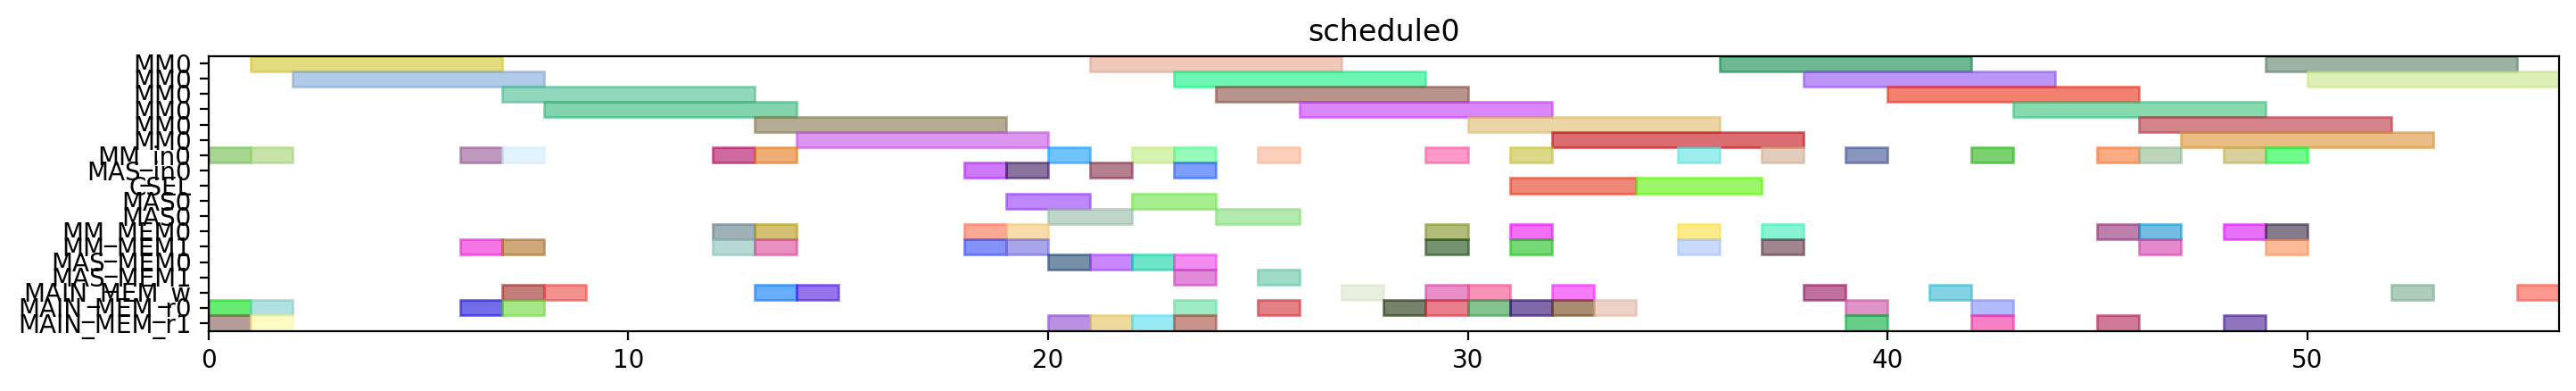

Recreate this plot in Python.
from pyschedule import Scenario, solvers, plotters, alt


def solve():
	horizon = 120
	S = Scenario("schedule0", horizon=horizon)

	# resource
	MM = S.Resources('MM', num=1, size=6)
	MM_in = S.Resources('MM_in', num=1)
	MAS_in = S.Resources('MAS_in', num=1)
	CSEL = S.Resource('CSEL')
	MAS = S.Resources('MAS', num=1, size=2, periods=range(1, horizon))
	MM_MEM = S.Resources('MM_MEM', num=2)
	MAS_MEM = S.Resources('MAS_MEM', num=2)
	MAIN_MEM_w = S.Resource('MAIN_MEM_w', size=1)
	MAIN_MEM_r = S.Resources('MAIN_MEM_r', num=2)

	# result of previous scheduling

	# new tasks
	t20 = S.Task('t20', length=6, delay_cost=1)
	t20 += alt(MM)
	t20_in = S.Task('t20_in', length=1, delay_cost=1)
	t20_in += alt(MM_in)
	S += t20_in*MM_in[0]<=t20*MM[0]
	S += 0<t20

	t20_w = S.Task('t20_w', length=1, delay_cost=1)
	t20_w += alt(MAIN_MEM_w)
	S += t20 <= t20_w

	t20_mem0 = S.Task('t20_mem0', length=1, delay_cost=1)
	t20_mem0 += MAIN_MEM_r[0]
	S += t20_mem0 <= t20

	t20_mem1 = S.Task('t20_mem1', length=1, delay_cost=1)
	t20_mem1 += MAIN_MEM_r[1]
	S += t20_mem1 <= t20

	t21 = S.Task('t21', length=6, delay_cost=1)
	t21 += alt(MM)
	t21_in = S.Task('t21_in', length=1, delay_cost=1)
	t21_in += alt(MM_in)
	S += t21_in*MM_in[0]<=t21*MM[0]
	S += 0<t21

	t21_w = S.Task('t21_w', length=1, delay_cost=1)
	t21_w += alt(MAIN_MEM_w)
	S += t21 <= t21_w

	t21_mem0 = S.Task('t21_mem0', length=1, delay_cost=1)
	t21_mem0 += MAIN_MEM_r[0]
	S += t21_mem0 <= t21

	t21_mem1 = S.Task('t21_mem1', length=1, delay_cost=1)
	t21_mem1 += MAIN_MEM_r[1]
	S += t21_mem1 <= t21

	xit20 = S.Task('xit20', length=6, delay_cost=1)
	xit20 += alt(MM)
	xit20_in = S.Task('xit20_in', length=1, delay_cost=1)
	xit20_in += alt(MM_in)
	S += xit20_in*MM_in[0]<=xit20*MM[0]
	S += 0<xit20

	xit20_w = S.Task('xit20_w', length=1, delay_cost=1)
	xit20_w += alt(MAIN_MEM_w)
	S += xit20 <= xit20_w

	xit20_mem0 = S.Task('xit20_mem0', length=1, delay_cost=1)
	xit20_mem0 += MAIN_MEM_r[0]
	S += xit20_mem0 <= xit20

	xit20_mem1 = S.Task('xit20_mem1', length=1, delay_cost=1)
	xit20_mem1 += alt(MM_MEM)
	S += (t20*MM[0])-1 < xit20_mem1*MM_MEM[1]
	S += xit20_mem1 <= xit20

	xit21 = S.Task('xit21', length=6, delay_cost=1)
	xit21 += alt(MM)
	xit21_in = S.Task('xit21_in', length=1, delay_cost=1)
	xit21_in += alt(MM_in)
	S += xit21_in*MM_in[0]<=xit21*MM[0]
	S += 0<xit21

	xit21_w = S.Task('xit21_w', length=1, delay_cost=1)
	xit21_w += alt(MAIN_MEM_w)
	S += xit21 <= xit21_w

	xit21_mem0 = S.Task('xit21_mem0', length=1, delay_cost=1)
	xit21_mem0 += MAIN_MEM_r[0]
	S += xit21_mem0 <= xit21

	xit21_mem1 = S.Task('xit21_mem1', length=1, delay_cost=1)
	xit21_mem1 += alt(MM_MEM)
	S += (t21*MM[0])-1 < xit21_mem1*MM_MEM[1]
	S += xit21_mem1 <= xit21

	xi2t40 = S.Task('xi2t40', length=6, delay_cost=1)
	xi2t40 += alt(MM)
	xi2t40_in = S.Task('xi2t40_in', length=1, delay_cost=1)
	xi2t40_in += alt(MM_in)
	S += xi2t40_in*MM_in[0]<=xi2t40*MM[0]
	xi2t40_mem0 = S.Task('xi2t40_mem0', length=1, delay_cost=1)
	xi2t40_mem0 += alt(MM_MEM)
	S += (xit20*MM[0])-1 < xi2t40_mem0*MM_MEM[0]
	S += xi2t40_mem0 <= xi2t40

	xi2t40_mem1 = S.Task('xi2t40_mem1', length=1, delay_cost=1)
	xi2t40_mem1 += alt(MM_MEM)
	S += (xit20*MM[0])-1 < xi2t40_mem1*MM_MEM[1]
	S += xi2t40_mem1 <= xi2t40

	xi2t41 = S.Task('xi2t41', length=6, delay_cost=1)
	xi2t41 += alt(MM)
	xi2t41_in = S.Task('xi2t41_in', length=1, delay_cost=1)
	xi2t41_in += alt(MM_in)
	S += xi2t41_in*MM_in[0]<=xi2t41*MM[0]
	xi2t41_mem0 = S.Task('xi2t41_mem0', length=1, delay_cost=1)
	xi2t41_mem0 += alt(MM_MEM)
	S += (xit21*MM[0])-1 < xi2t41_mem0*MM_MEM[0]
	S += xi2t41_mem0 <= xi2t41

	xi2t41_mem1 = S.Task('xi2t41_mem1', length=1, delay_cost=1)
	xi2t41_mem1 += alt(MM_MEM)
	S += (xit21*MM[0])-1 < xi2t41_mem1*MM_MEM[1]
	S += xi2t41_mem1 <= xi2t41

	D_a_0 = S.Task('D_a_0', length=2, delay_cost=1)
	D_a_0 += alt(MAS)
	D_a_0_in = S.Task('D_a_0_in', length=1, delay_cost=1)
	D_a_0_in += alt(MAS_in)
	S += D_a_0_in*MAS_in[0]<=D_a_0*MAS[0]

	D_a_0_mem0 = S.Task('D_a_0_mem0', length=1, delay_cost=1)
	D_a_0_mem0 += alt(MM_MEM)
	S += (xit20*MM[0])-1 < D_a_0_mem0*MM_MEM[0]
	S += D_a_0_mem0 <= D_a_0

	D_a_0_mem1 = S.Task('D_a_0_mem1', length=1, delay_cost=1)
	D_a_0_mem1 += alt(MM_MEM)
	S += (xi2t40*MM[0])-1 < D_a_0_mem1*MM_MEM[1]
	S += D_a_0_mem1 <= D_a_0

	D_a_1 = S.Task('D_a_1', length=2, delay_cost=1)
	D_a_1 += alt(MAS)
	D_a_1_in = S.Task('D_a_1_in', length=1, delay_cost=1)
	D_a_1_in += alt(MAS_in)
	S += D_a_1_in*MAS_in[0]<=D_a_1*MAS[0]

	D_a_1_mem0 = S.Task('D_a_1_mem0', length=1, delay_cost=1)
	D_a_1_mem0 += alt(MM_MEM)
	S += (xit21*MM[0])-1 < D_a_1_mem0*MM_MEM[0]
	S += D_a_1_mem0 <= D_a_1

	D_a_1_mem1 = S.Task('D_a_1_mem1', length=1, delay_cost=1)
	D_a_1_mem1 += alt(MM_MEM)
	S += (xi2t41*MM[0])-1 < D_a_1_mem1*MM_MEM[1]
	S += D_a_1_mem1 <= D_a_1

	D0 = S.Task('D0', length=6, delay_cost=1)
	D0 += alt(MM)
	D0_in = S.Task('D0_in', length=1, delay_cost=1)
	D0_in += alt(MM_in)
	S += D0_in*MM_in[0]<=D0*MM[0]
	S += 0<D0

	D0_w = S.Task('D0_w', length=1, delay_cost=1)
	D0_w += alt(MAIN_MEM_w)
	S += D0 <= D0_w

	D0_mem0 = S.Task('D0_mem0', length=1, delay_cost=1)
	D0_mem0 += alt(MAS_MEM)
	S += (D_a_0*MAS[0])-1 < D0_mem0*MAS_MEM[0]
	S += D0_mem0 <= D0

	D0_mem1 = S.Task('D0_mem1', length=1, delay_cost=1)
	D0_mem1 += MAIN_MEM_r[1]
	S += D0_mem1 <= D0

	D1 = S.Task('D1', length=6, delay_cost=1)
	D1 += alt(MM)
	D1_in = S.Task('D1_in', length=1, delay_cost=1)
	D1_in += alt(MM_in)
	S += D1_in*MM_in[0]<=D1*MM[0]
	S += 0<D1

	D1_w = S.Task('D1_w', length=1, delay_cost=1)
	D1_w += alt(MAIN_MEM_w)
	S += D1 <= D1_w

	D1_mem0 = S.Task('D1_mem0', length=1, delay_cost=1)
	D1_mem0 += alt(MAS_MEM)
	S += (D_a_1*MAS[0])-1 < D1_mem0*MAS_MEM[0]
	S += D1_mem0 <= D1

	D1_mem1 = S.Task('D1_mem1', length=1, delay_cost=1)
	D1_mem1 += MAIN_MEM_r[1]
	S += D1_mem1 <= D1

	N_b0 = S.Task('N_b0', length=2, delay_cost=1)
	N_b0 += alt(MAS)
	N_b0_in = S.Task('N_b0_in', length=1, delay_cost=1)
	N_b0_in += alt(MAS_in)
	S += N_b0_in*MAS_in[0]<=N_b0*MAS[0]

	N_b0_mem0 = S.Task('N_b0_mem0', length=1, delay_cost=1)
	N_b0_mem0 += alt(MAS_MEM)
	S += (D_a_0*MAS[0])-1 < N_b0_mem0*MAS_MEM[0]
	S += N_b0_mem0 <= N_b0

	N_b0_mem1 = S.Task('N_b0_mem1', length=1, delay_cost=1)
	N_b0_mem1 += MAIN_MEM_r[1]
	S += N_b0_mem1 <= N_b0

	N_b1 = S.Task('N_b1', length=2, delay_cost=1)
	N_b1 += alt(MAS)
	N_b1_in = S.Task('N_b1_in', length=1, delay_cost=1)
	N_b1_in += alt(MAS_in)
	S += N_b1_in*MAS_in[0]<=N_b1*MAS[0]

	N_b1_mem0 = S.Task('N_b1_mem0', length=1, delay_cost=1)
	N_b1_mem0 += alt(MAS_MEM)
	S += (D_a_1*MAS[0])-1 < N_b1_mem0*MAS_MEM[0]
	S += N_b1_mem0 <= N_b1

	N_b1_mem1 = S.Task('N_b1_mem1', length=1, delay_cost=1)
	N_b1_mem1 += MAIN_MEM_r[1]
	S += N_b1_mem1 <= N_b1

	N0 = S.Task('N0', length=6, delay_cost=1)
	N0 += alt(MM)
	N0_in = S.Task('N0_in', length=1, delay_cost=1)
	N0_in += alt(MM_in)
	S += N0_in*MM_in[0]<=N0*MM[0]
	S += 0<N0

	N0_w = S.Task('N0_w', length=1, delay_cost=1)
	N0_w += alt(MAIN_MEM_w)
	S += N0 <= N0_w

	N0_mem0 = S.Task('N0_mem0', length=1, delay_cost=1)
	N0_mem0 += MAIN_MEM_r[0]
	S += N0_mem0 <= N0

	N0_mem1 = S.Task('N0_mem1', length=1, delay_cost=1)
	N0_mem1 += alt(MAS_MEM)
	S += (N_b0*MAS[0])-1 < N0_mem1*MAS_MEM[1]
	S += N0_mem1 <= N0

	N1 = S.Task('N1', length=6, delay_cost=1)
	N1 += alt(MM)
	N1_in = S.Task('N1_in', length=1, delay_cost=1)
	N1_in += alt(MM_in)
	S += N1_in*MM_in[0]<=N1*MM[0]
	S += 0<N1

	N1_w = S.Task('N1_w', length=1, delay_cost=1)
	N1_w += alt(MAIN_MEM_w)
	S += N1 <= N1_w

	N1_mem0 = S.Task('N1_mem0', length=1, delay_cost=1)
	N1_mem0 += MAIN_MEM_r[0]
	S += N1_mem0 <= N1

	N1_mem1 = S.Task('N1_mem1', length=1, delay_cost=1)
	N1_mem1 += alt(MAS_MEM)
	S += (N_b1*MAS[0])-1 < N1_mem1*MAS_MEM[1]
	S += N1_mem1 <= N1

	Z_SSWU0 = S.Task('Z_SSWU0', length=3, delay_cost=1)
	Z_SSWU0 += alt(CSEL)

	Z_SSWU0_w = S.Task('Z_SSWU0_w', length=1, delay_cost=1)
	Z_SSWU0_w += alt(MAIN_MEM_w)
	S += Z_SSWU0+4 <= Z_SSWU0_w

	Z_SSWU0_mem0 = S.Task('Z_SSWU0_mem0', length=1, delay_cost=1)
	Z_SSWU0_mem0 += MAIN_MEM_r[0]
	S += D0_w < Z_SSWU0_mem0
	S += Z_SSWU0_mem0+ 2 <= Z_SSWU0

	Z_SSWU0_mem1 = S.Task('Z_SSWU0_mem1', length=1, delay_cost=1)
	Z_SSWU0_mem1 += MAIN_MEM_r[0]
	S += D0_w < Z_SSWU0_mem1
	S += Z_SSWU0_mem1+ 1 <= Z_SSWU0

	Z_SSWU0_mem2 = S.Task('Z_SSWU0_mem2', length=1, delay_cost=1)
	Z_SSWU0_mem2 += MAIN_MEM_r[0]
	S += Z_SSWU0_mem2+ 0 <= Z_SSWU0

	Z_SSWU1 = S.Task('Z_SSWU1', length=3, delay_cost=1)
	Z_SSWU1 += alt(CSEL)

	Z_SSWU1_w = S.Task('Z_SSWU1_w', length=1, delay_cost=1)
	Z_SSWU1_w += alt(MAIN_MEM_w)
	S += Z_SSWU1+4 <= Z_SSWU1_w

	Z_SSWU1_mem0 = S.Task('Z_SSWU1_mem0', length=1, delay_cost=1)
	Z_SSWU1_mem0 += MAIN_MEM_r[0]
	S += D1_w < Z_SSWU1_mem0
	S += Z_SSWU1_mem0+ 2 <= Z_SSWU1

	Z_SSWU1_mem1 = S.Task('Z_SSWU1_mem1', length=1, delay_cost=1)
	Z_SSWU1_mem1 += MAIN_MEM_r[0]
	S += D1_w < Z_SSWU1_mem1
	S += Z_SSWU1_mem1+ 1 <= Z_SSWU1

	Z_SSWU1_mem2 = S.Task('Z_SSWU1_mem2', length=1, delay_cost=1)
	Z_SSWU1_mem2 += MAIN_MEM_r[0]
	S += Z_SSWU1_mem2+ 0 <= Z_SSWU1

	D20 = S.Task('D20', length=6, delay_cost=1)
	D20 += alt(MM)
	D20_in = S.Task('D20_in', length=1, delay_cost=1)
	D20_in += alt(MM_in)
	S += D20_in*MM_in[0]<=D20*MM[0]
	D20_mem0 = S.Task('D20_mem0', length=1, delay_cost=1)
	D20_mem0 += MAIN_MEM_r[0]
	S += Z_SSWU0_w < D20_mem0
	S += D20_mem0 <= D20

	D20_mem1 = S.Task('D20_mem1', length=1, delay_cost=1)
	D20_mem1 += MAIN_MEM_r[1]
	S += Z_SSWU0_w < D20_mem1
	S += D20_mem1 <= D20

	D21 = S.Task('D21', length=6, delay_cost=1)
	D21 += alt(MM)
	D21_in = S.Task('D21_in', length=1, delay_cost=1)
	D21_in += alt(MM_in)
	S += D21_in*MM_in[0]<=D21*MM[0]
	D21_mem0 = S.Task('D21_mem0', length=1, delay_cost=1)
	D21_mem0 += MAIN_MEM_r[0]
	S += Z_SSWU1_w < D21_mem0
	S += D21_mem0 <= D21

	D21_mem1 = S.Task('D21_mem1', length=1, delay_cost=1)
	D21_mem1 += MAIN_MEM_r[1]
	S += Z_SSWU1_w < D21_mem1
	S += D21_mem1 <= D21

	N20 = S.Task('N20', length=6, delay_cost=1)
	N20 += alt(MM)
	N20_in = S.Task('N20_in', length=1, delay_cost=1)
	N20_in += alt(MM_in)
	S += N20_in*MM_in[0]<=N20*MM[0]
	N20_mem0 = S.Task('N20_mem0', length=1, delay_cost=1)
	N20_mem0 += alt(MM_MEM)
	S += (N0*MM[0])-1 < N20_mem0*MM_MEM[0]
	S += N20_mem0 <= N20

	N20_mem1 = S.Task('N20_mem1', length=1, delay_cost=1)
	N20_mem1 += alt(MM_MEM)
	S += (N0*MM[0])-1 < N20_mem1*MM_MEM[1]
	S += N20_mem1 <= N20

	N21 = S.Task('N21', length=6, delay_cost=1)
	N21 += alt(MM)
	N21_in = S.Task('N21_in', length=1, delay_cost=1)
	N21_in += alt(MM_in)
	S += N21_in*MM_in[0]<=N21*MM[0]
	N21_mem0 = S.Task('N21_mem0', length=1, delay_cost=1)
	N21_mem0 += alt(MM_MEM)
	S += (N1*MM[0])-1 < N21_mem0*MM_MEM[0]
	S += N21_mem0 <= N21

	N21_mem1 = S.Task('N21_mem1', length=1, delay_cost=1)
	N21_mem1 += alt(MM_MEM)
	S += (N1*MM[0])-1 < N21_mem1*MM_MEM[1]
	S += N21_mem1 <= N21

	V0 = S.Task('V0', length=6, delay_cost=1)
	V0 += alt(MM)
	V0_in = S.Task('V0_in', length=1, delay_cost=1)
	V0_in += alt(MM_in)
	S += V0_in*MM_in[0]<=V0*MM[0]
	S += 0<V0

	V0_w = S.Task('V0_w', length=1, delay_cost=1)
	V0_w += alt(MAIN_MEM_w)
	S += V0 <= V0_w

	V0_mem0 = S.Task('V0_mem0', length=1, delay_cost=1)
	V0_mem0 += alt(MM_MEM)
	S += (D20*MM[0])-1 < V0_mem0*MM_MEM[0]
	S += V0_mem0 <= V0

	V0_mem1 = S.Task('V0_mem1', length=1, delay_cost=1)
	V0_mem1 += MAIN_MEM_r[1]
	S += Z_SSWU0_w < V0_mem1
	S += V0_mem1 <= V0

	V1 = S.Task('V1', length=6, delay_cost=1)
	V1 += alt(MM)
	V1_in = S.Task('V1_in', length=1, delay_cost=1)
	V1_in += alt(MM_in)
	S += V1_in*MM_in[0]<=V1*MM[0]
	S += 0<V1

	V1_w = S.Task('V1_w', length=1, delay_cost=1)
	V1_w += alt(MAIN_MEM_w)
	S += V1 <= V1_w

	V1_mem0 = S.Task('V1_mem0', length=1, delay_cost=1)
	V1_mem0 += alt(MM_MEM)
	S += (D21*MM[0])-1 < V1_mem0*MM_MEM[0]
	S += V1_mem0 <= V1

	V1_mem1 = S.Task('V1_mem1', length=1, delay_cost=1)
	V1_mem1 += MAIN_MEM_r[1]
	S += Z_SSWU1_w < V1_mem1
	S += V1_mem1 <= V1

	N30 = S.Task('N30', length=6, delay_cost=1)
	N30 += alt(MM)
	N30_in = S.Task('N30_in', length=1, delay_cost=1)
	N30_in += alt(MM_in)
	S += N30_in*MM_in[0]<=N30*MM[0]
	N30_mem0 = S.Task('N30_mem0', length=1, delay_cost=1)
	N30_mem0 += alt(MM_MEM)
	S += (N20*MM[0])-1 < N30_mem0*MM_MEM[0]
	S += N30_mem0 <= N30

	N30_mem1 = S.Task('N30_mem1', length=1, delay_cost=1)
	N30_mem1 += alt(MM_MEM)
	S += (N0*MM[0])-1 < N30_mem1*MM_MEM[1]
	S += N30_mem1 <= N30

	N31 = S.Task('N31', length=6, delay_cost=1)
	N31 += alt(MM)
	N31_in = S.Task('N31_in', length=1, delay_cost=1)
	N31_in += alt(MM_in)
	S += N31_in*MM_in[0]<=N31*MM[0]
	N31_mem0 = S.Task('N31_mem0', length=1, delay_cost=1)
	N31_mem0 += alt(MM_MEM)
	S += (N21*MM[0])-1 < N31_mem0*MM_MEM[0]
	S += N31_mem0 <= N31

	N31_mem1 = S.Task('N31_mem1', length=1, delay_cost=1)
	N31_mem1 += alt(MM_MEM)
	S += (N1*MM[0])-1 < N31_mem1*MM_MEM[1]
	S += N31_mem1 <= N31

	ND20 = S.Task('ND20', length=6, delay_cost=1)
	ND20 += alt(MM)
	ND20_in = S.Task('ND20_in', length=1, delay_cost=1)
	ND20_in += alt(MM_in)
	S += ND20_in*MM_in[0]<=ND20*MM[0]
	ND20_mem0 = S.Task('ND20_mem0', length=1, delay_cost=1)
	ND20_mem0 += alt(MM_MEM)
	S += (N0*MM[0])-1 < ND20_mem0*MM_MEM[0]
	S += ND20_mem0 <= ND20

	ND20_mem1 = S.Task('ND20_mem1', length=1, delay_cost=1)
	ND20_mem1 += alt(MM_MEM)
	S += (D20*MM[0])-1 < ND20_mem1*MM_MEM[1]
	S += ND20_mem1 <= ND20

	ND21 = S.Task('ND21', length=6, delay_cost=1)
	ND21 += alt(MM)
	ND21_in = S.Task('ND21_in', length=1, delay_cost=1)
	ND21_in += alt(MM_in)
	S += ND21_in*MM_in[0]<=ND21*MM[0]
	ND21_mem0 = S.Task('ND21_mem0', length=1, delay_cost=1)
	ND21_mem0 += alt(MM_MEM)
	S += (N1*MM[0])-1 < ND21_mem0*MM_MEM[0]
	S += ND21_mem0 <= ND21

	ND21_mem1 = S.Task('ND21_mem1', length=1, delay_cost=1)
	ND21_mem1 += alt(MM_MEM)
	S += (D21*MM[0])-1 < ND21_mem1*MM_MEM[1]
	S += ND21_mem1 <= ND21

	solvers.mip.solve(S,msg=1,kind='CPLEX',ratio_gap=1.01)

	solution = [['hoge']*len(S.solution()[1]) for i in range(len(S.solution()))]
	for i in range(len(S.solution())):
		for j in range(len(S.solution()[i])):
			solution[i][j]=str(S.solution()[i][j])
	print(solution)

	cycles = int(solution[-1][3])

	pic_file_name = "/mnt/rose/usr1/fukuda/ABE/multiRAM_multiMAS_16mux/scheduling_result/stage6MM1_stage2MAS1/2xSSWU_BEFORE_EXP/schedule0.png"
	if(S.solution() != []):
		plotters.matplotlib.plot(S,img_filename=pic_file_name, show_task_labels=False, fig_size=(cycles*0.25+3, 2))

	return solution
